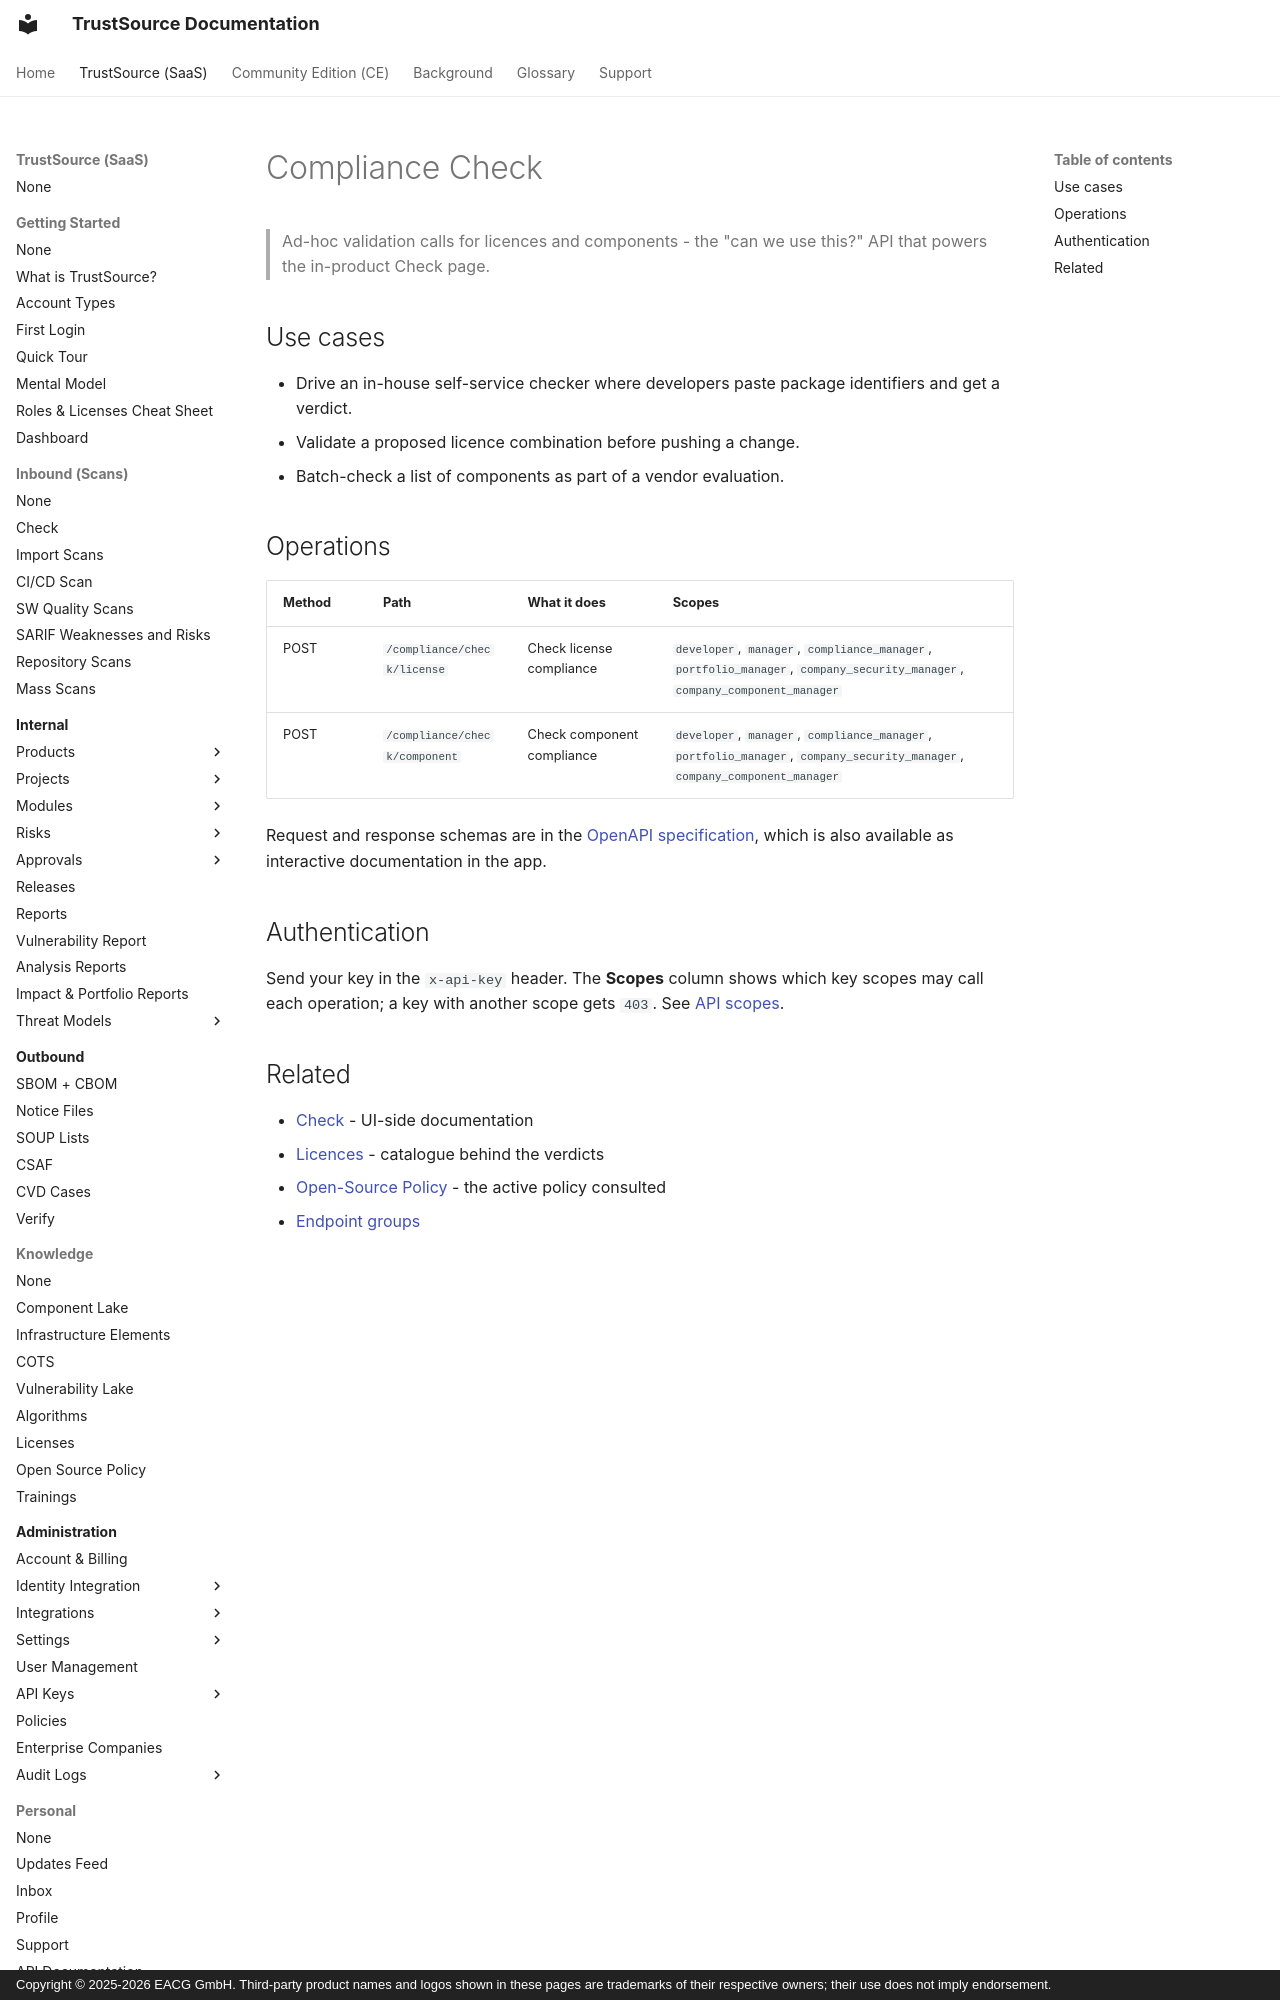

repository: TrustSource/ts-docs · page: v3/09-rest-api/endpoints/compliance-check/index.html · generator: mkdocs · copyright: Copyright © 2025-2026 EACG GmbH. Third-party product names and logos shown in these pages are trademarks of their respective owners; their use does not imply endorsement.

# Compliance Check

> Ad-hoc validation calls for licences and components - the "can we use this?" API that powers the in-product Check page.

## Use cases

- Drive an in-house self-service checker where developers paste package identifiers and get a verdict.
- Validate a proposed licence combination before pushing a change.
- Batch-check a list of components as part of a vendor evaluation.
